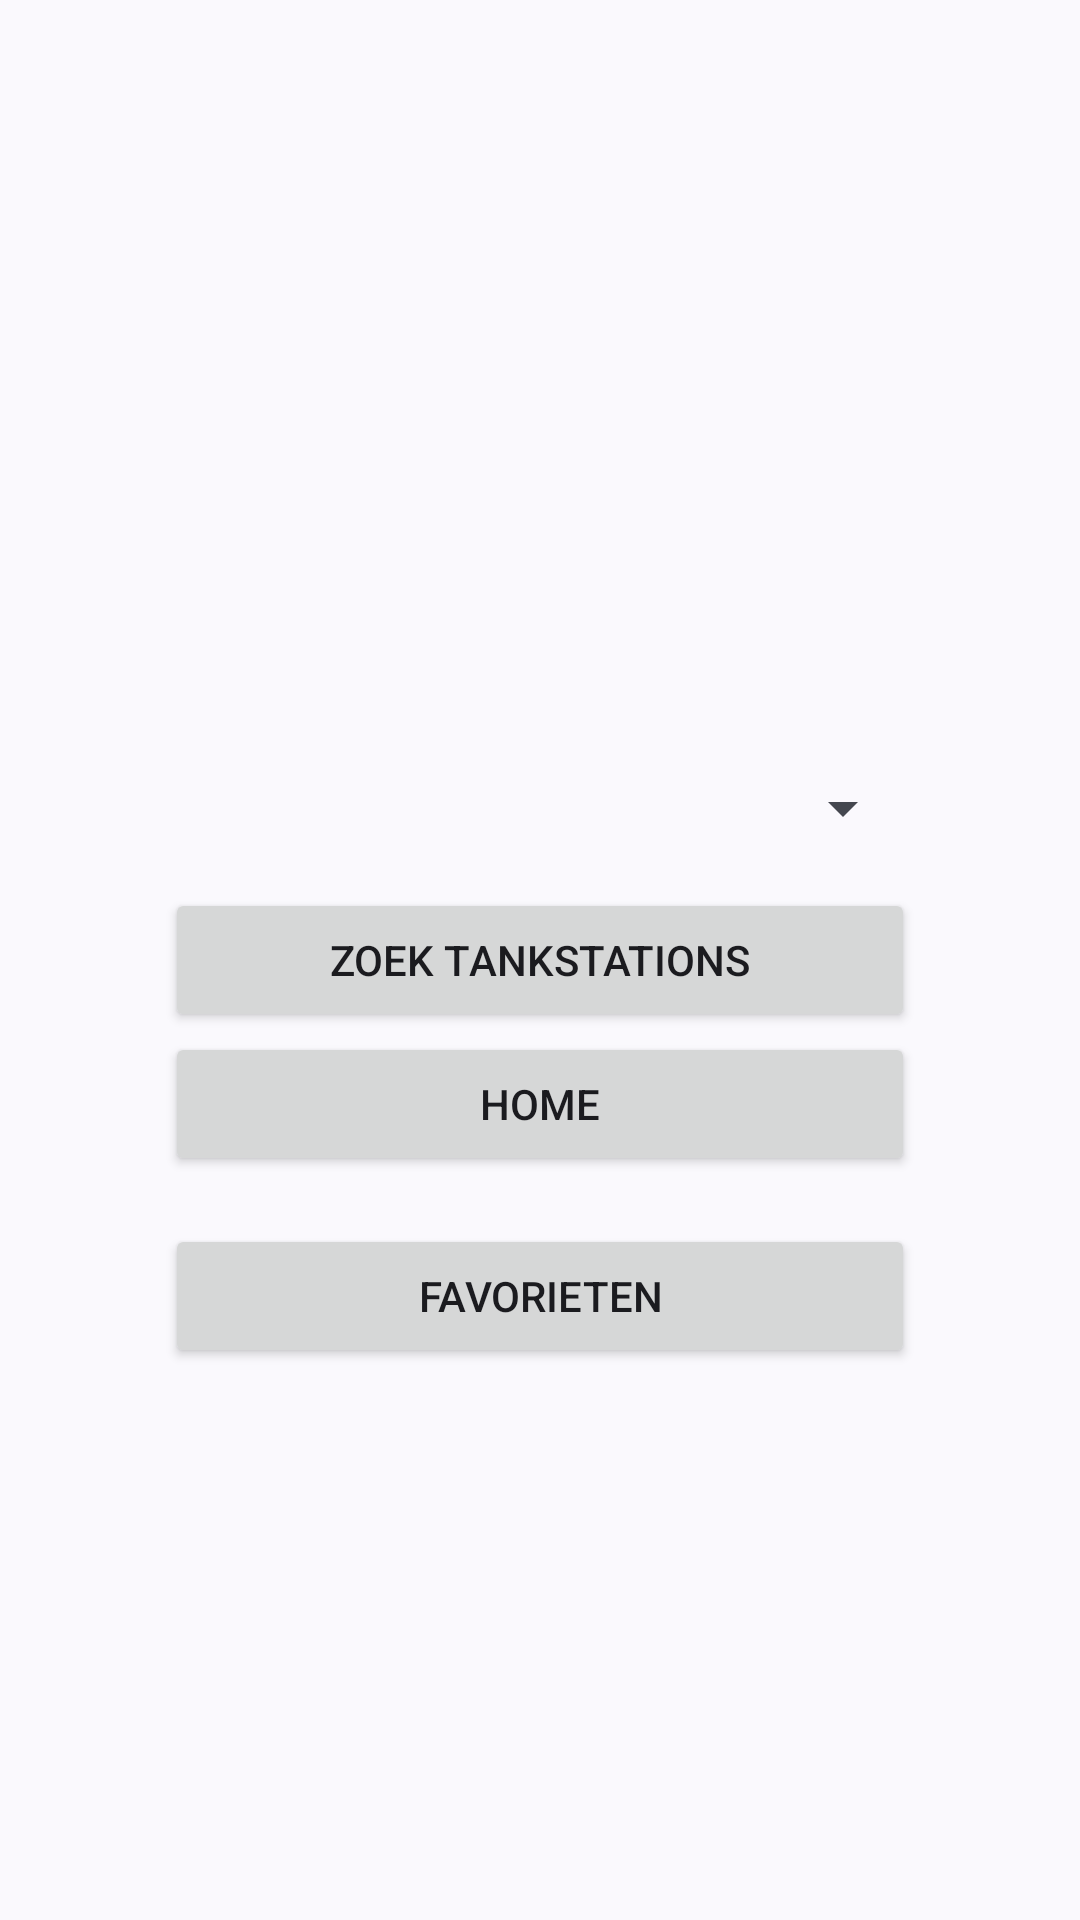

This screen was rendered from an Android layout file. Write that file and the resources it references.
<!-- AndroidManifest.xml: application theme Theme.BrandstofPrijzen -->
<!-- res/layout/activity_main.xml -->
<?xml version="1.0" encoding="utf-8"?>
<androidx.constraintlayout.widget.ConstraintLayout xmlns:android="http://schemas.android.com/apk/res/android"
    xmlns:app="http://schemas.android.com/apk/res-auto"
    xmlns:tools="http://schemas.android.com/tools"
    android:layout_width="match_parent"
    android:layout_height="match_parent"
    tools:context=".MainActivity">

    <Button
        android:id="@+id/button_search_tankstation"
        android:layout_width="250dp"
        android:layout_height="wrap_content"
        android:text="@string/zoek_tankstations"
        app:layout_constraintBottom_toBottomOf="parent"
        app:layout_constraintEnd_toEndOf="parent"
        app:layout_constraintStart_toStartOf="parent"
        app:layout_constraintTop_toTopOf="parent"
        app:layout_constraintVertical_bias="0.5"
        tools:ignore="DuplicateSpeakableTextCheck" />

    <Button
        android:id="@+id/button_local"
        android:layout_width="250dp"
        android:layout_height="wrap_content"
        android:text="Home"
        app:layout_constraintEnd_toEndOf="@+id/button_search_tankstation"
        app:layout_constraintStart_toStartOf="@+id/button_search_tankstation"
        app:layout_constraintTop_toBottomOf="@+id/button_search_tankstation"
        tools:ignore="DuplicateSpeakableTextCheck" />

    <Spinner
        android:id="@+id/spinner"
        android:layout_width="250dp"
        android:layout_height="53dp"
        android:contentDescription="@string/zoek_tankstations"
        app:layout_constraintBottom_toTopOf="@+id/button_search_tankstation"
        app:layout_constraintEnd_toEndOf="@+id/button_search_tankstation" />

    <Button
        android:id="@+id/button_fav"
        android:layout_width="250dp"
        android:layout_height="wrap_content"
        android:layout_marginTop="16dp"
        android:text="Favorieten"
        app:layout_constraintEnd_toEndOf="@+id/button_local"
        app:layout_constraintHorizontal_bias="0.0"
        app:layout_constraintStart_toStartOf="@+id/button_local"
        app:layout_constraintTop_toBottomOf="@+id/button_local" />


</androidx.constraintlayout.widget.ConstraintLayout>
<!-- resources referenced by this layout -->
<resources>
  <string name="zoek_tankstations">Zoek tankstations</string>
  <style name="Theme.BrandstofPrijzen" parent="Theme.Material3.DynamicColors.DayNight">
          
          
          
          
          
  
          
          <item name="android:statusBarColor">?attr/colorSecondaryVariant</item>
  
          
      </style>
</resources>
